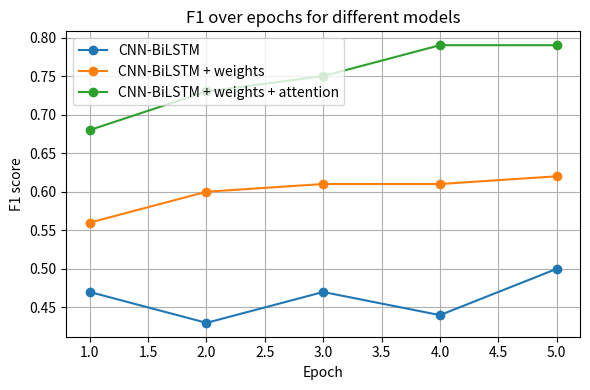

This chart was generated by the following Python code:
import matplotlib.pyplot as plt

epochs = [1, 2, 3, 4, 5]

# Approximate F1 values from your runs
f1_cnn_bilstm = [0.47, 0.43, 0.47, 0.44, 0.50]          # no weights, no attention
f1_weighted_bilstm = [0.56, 0.60, 0.61, 0.61, 0.62]     # class weights, no attention
f1_weighted_att = [0.68, 0.73, 0.75, 0.79, 0.79]        # class weights + attention

plt.figure(figsize=(6, 4))
plt.plot(epochs, f1_cnn_bilstm, marker='o', label='CNN-BiLSTM')
plt.plot(epochs, f1_weighted_bilstm, marker='o', label='CNN-BiLSTM + weights')
plt.plot(epochs, f1_weighted_att, marker='o', label='CNN-BiLSTM + weights + attention')

plt.xlabel('Epoch')
plt.ylabel('F1 score')
plt.title('F1 over epochs for different models')
plt.legend()
plt.grid(True)
plt.tight_layout()
plt.show()
